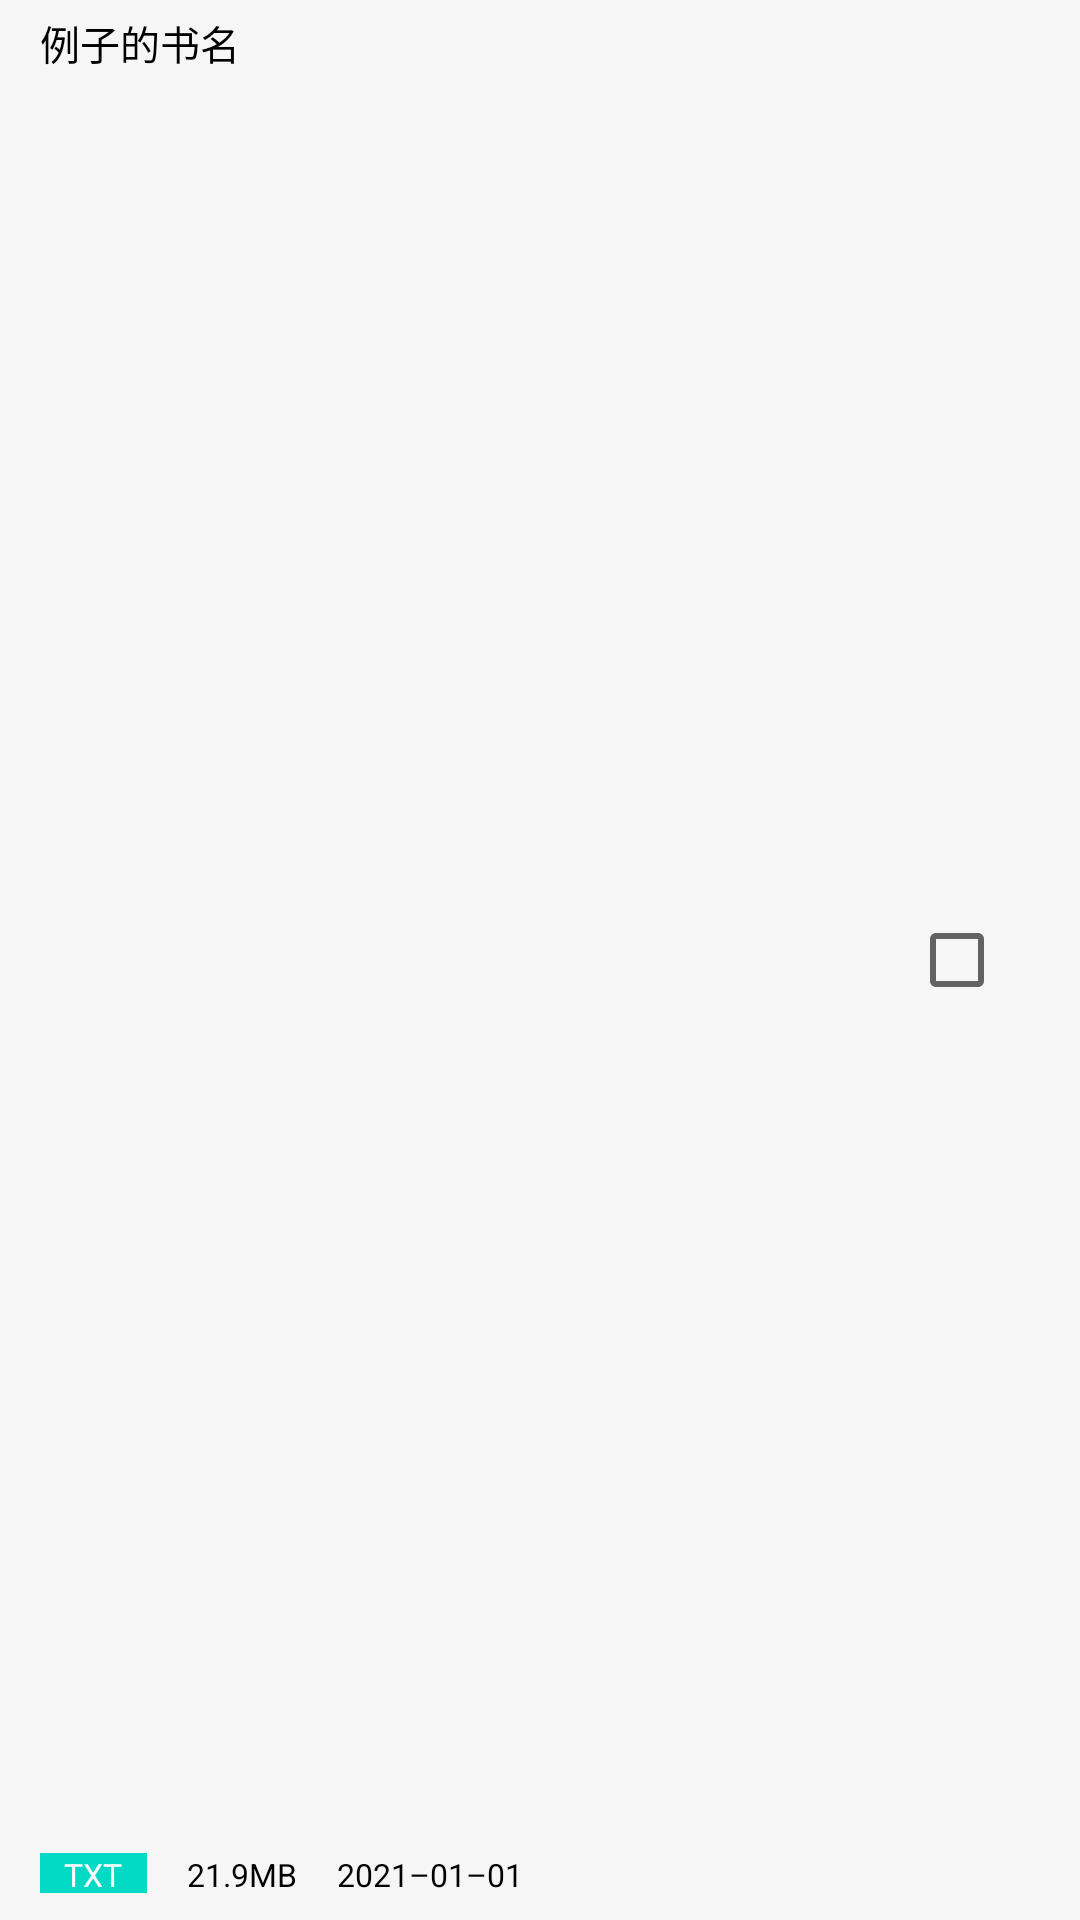

Produce the Android XML layout that renders to this screen, including the resource entries it uses.
<!-- AndroidManifest.xml: application theme AppTheme -->
<!-- res/layout/file_item.xml -->
<?xml version="1.0" encoding="utf-8"?>
<RelativeLayout
    xmlns:android="http://schemas.android.com/apk/res/android"
    xmlns:app="http://schemas.android.com/apk/res-auto"
    android:layout_width="match_parent"
    android:layout_height="@dimen/dp_70"
    android:background="@color/white_f6"
    android:paddingStart="@dimen/dp_15"
    android:paddingEnd="@dimen/dp_10"
    android:orientation="vertical"
    android:id="@+id/ll_fileItem"
    android:descendantFocusability="blocksDescendants">

    <TextView
        android:id="@+id/book_name"
        android:layout_width="wrap_content"
        android:layout_height="@dimen/dp_20"
        android:text="@string/exam_file_name"
        android:textSize="@dimen/sp_15"
        android:textColor="@color/black"
        android:layout_marginTop="@dimen/dp_5"/>

    <CheckBox
        android:id="@+id/cb"
        android:layout_width="wrap_content"
        android:layout_height="wrap_content"
        android:scaleX="1"
        android:scaleY="1"
        android:layout_alignParentEnd="true"
        android:layout_centerVertical="true"
        android:theme="@style/CheckBoxTheme"
        android:clickable="true"
        android:focusable="true"
        android:focusableInTouchMode="false" />
    <LinearLayout
        android:layout_width="wrap_content"
        android:layout_height="@dimen/dp_15"
        android:layout_alignParentBottom="true"
        android:layout_marginBottom="@dimen/dp_10">
        <TextView
            android:id="@+id/tv_fileType"
            android:layout_width="@dimen/dp_40"
            android:layout_height="@dimen/dp_15"
            android:background="@color/teal_200"
            android:text="@string/exam_txt"
            android:textColor="@color/white"
            android:textSize="@dimen/sp_12"
            android:textAlignment="center" />
        <TextView
            android:id="@+id/tv_fileSize"
            android:layout_width="wrap_content"
            android:layout_height="@dimen/dp_15"
            android:text="@string/exam_size"
            android:textColor="@color/black"
            android:textSize="@dimen/sp_12"
            android:layout_marginStart="@dimen/dp_15" />
        <TextView
            android:id="@+id/tv_fileTime"
            android:layout_width="wrap_content"
            android:layout_height="@dimen/dp_15"
            android:text="@string/exam_time"
            android:textColor="@color/black"
            android:textSize="@dimen/sp_12"
            android:layout_marginStart="@dimen/dp_15" />
    </LinearLayout>
</RelativeLayout>
<!-- resources referenced by this layout -->
<resources>
  <color name="black">#FF000000</color>
  <color name="teal_200">#FF03DAC5</color>
  <color name="white">#FFFFFF</color>
  <color name="white_f6">#F6F6F6</color>
  <dimen name="dp_10">10dp</dimen>
  <dimen name="dp_15">15dp</dimen>
  <dimen name="dp_20">20dp</dimen>
  <dimen name="dp_40">40dp</dimen>
  <dimen name="dp_5">5dp</dimen>
  <dimen name="dp_70">70dp</dimen>
  <dimen name="sp_12">12sp</dimen>
  <dimen name="sp_15">15sp</dimen>
  <string name="exam_file_name">例子的书名</string>
  <string name="exam_size">21.9MB</string>
  <string name="exam_time">2021–01–01</string>
  <string name="exam_txt">TXT</string>
  <style name="CheckBoxTheme">
          <item name="colorAccent">@color/teal_700</item>
          <item name="colorControlNormal">@color/grey_400</item>
      </style>
  <style name="AppTheme" parent="Theme.MaterialComponents.DayNight.DarkActionBar">
          
          <item name="colorPrimary">@color/colorPrimary</item>
          <item name="colorPrimaryDark">@color/colorPrimaryDark</item>
          <item name="colorAccent">@color/colorAccent</item>
          <item name="android:textColor">@android:color/black</item>
          <item name="mainBackground">@android:color/white</item>
          <item name="windowActionBar">false</item>
          <item name="windowNoTitle">true</item>
          <item name="android:windowDrawsSystemBarBackgrounds">false</item>
      </style>
  <color name="teal_700">#FF018786</color>
  <color name="grey_400">#bdbdbd</color>
  <color name="colorPrimary">#3F51B5</color>
  <color name="colorPrimaryDark">#303F9F</color>
  <color name="colorAccent">#FF4081</color>
</resources>
